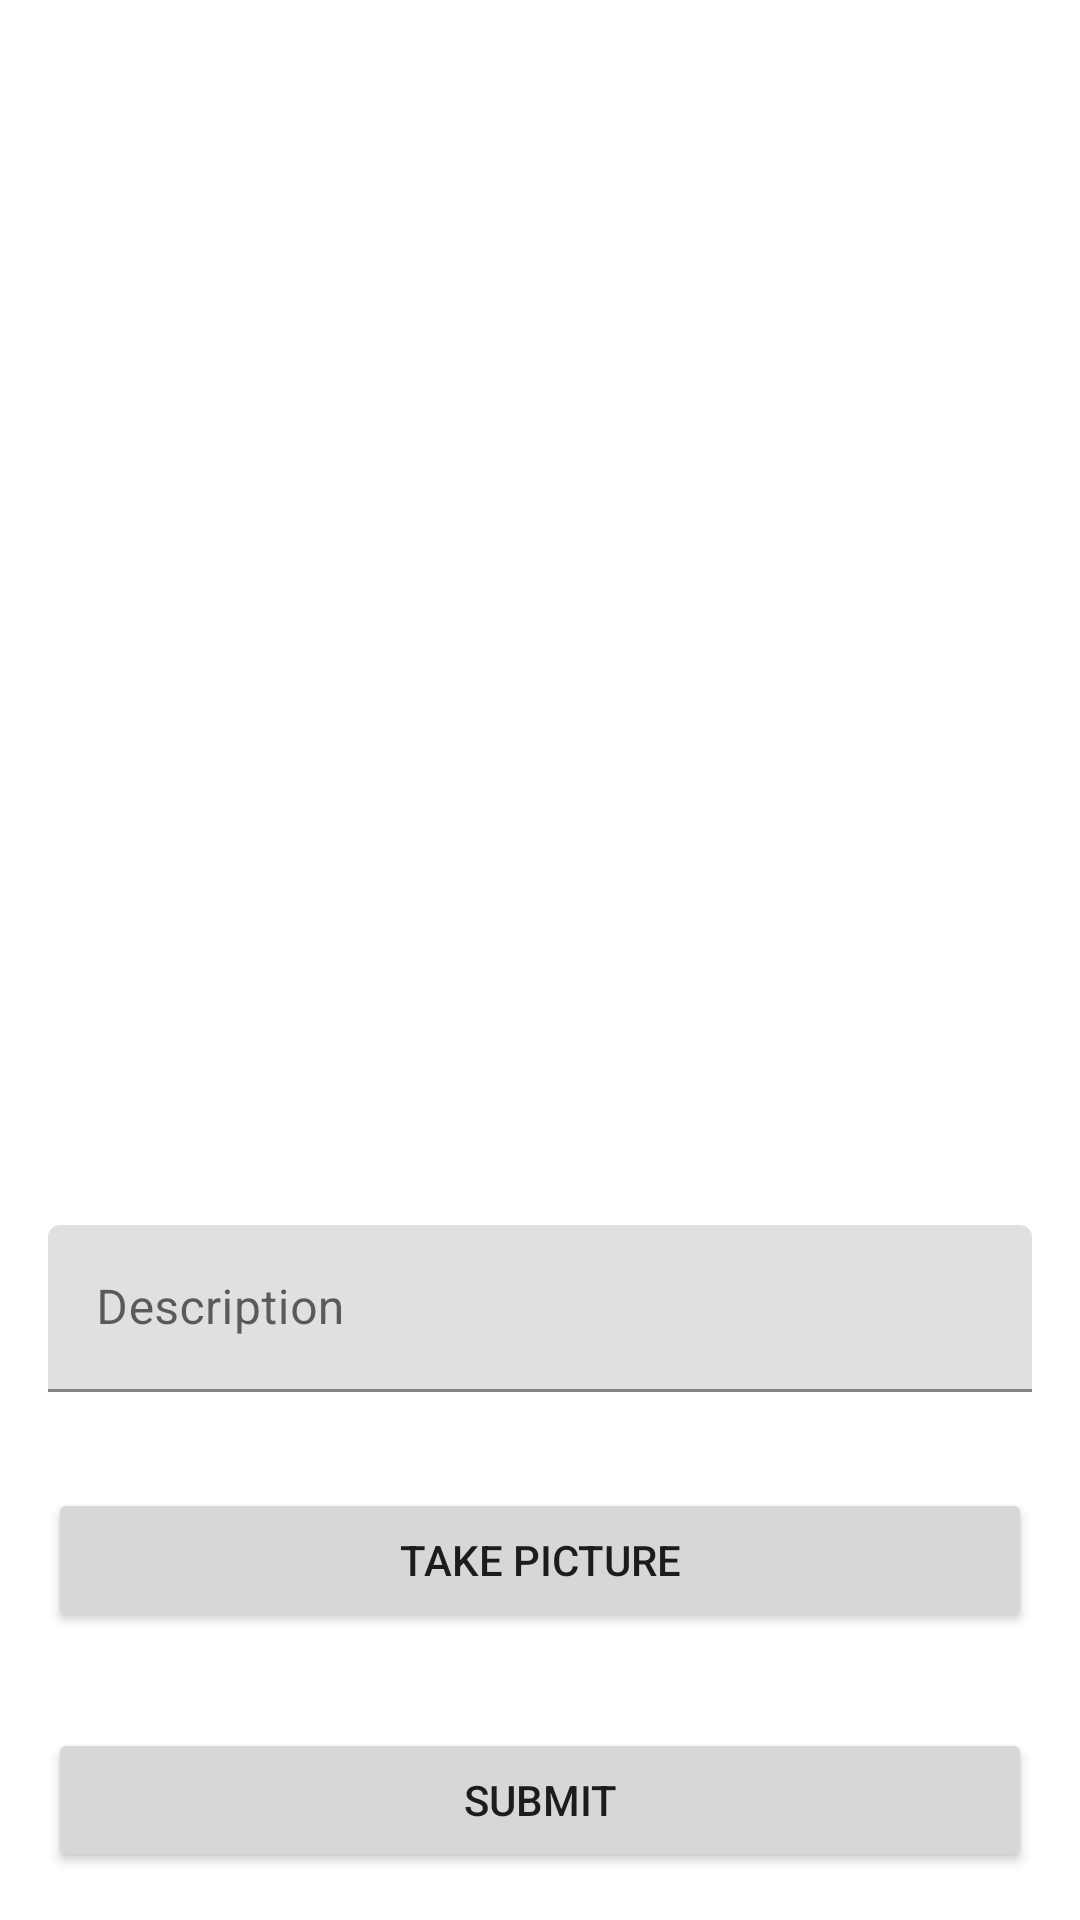

This screen was rendered from an Android layout file. Write that file and the resources it references.
<!-- AndroidManifest.xml: application theme Theme.Instagram -->
<!-- res/layout/fragment_create_post.xml -->
<?xml version="1.0" encoding="utf-8"?>
<layout
    xmlns:android="http://schemas.android.com/apk/res/android"
    xmlns:tools="http://schemas.android.com/tools"
    xmlns:app="http://schemas.android.com/apk/res-auto">
    <FrameLayout
        android:layout_width="match_parent"
        android:layout_height="match_parent"
        tools:context=".CreatePostFragment">

            <RelativeLayout
                android:layout_width="match_parent"
                android:layout_height="match_parent"
                tools:context=".MainActivity"
                android:orientation="vertical">

                <ImageView
                    android:layout_width="match_parent"
                    android:layout_marginHorizontal="32dp"
                    android:adjustViewBounds="true"
                    android:layout_height="wrap_content"
                    android:layout_above="@id/tilDescription"
                    android:id="@+id/ivPhoto"
                    tools:src="@tools:sample/avatars"
                    />

                <com.google.android.material.textfield.TextInputLayout
                    android:layout_width="match_parent"
                    android:layout_height="wrap_content"
                    android:id="@+id/tilDescription"
                    android:layout_margin="16dp"
                    android:layout_above="@id/btnTakePicture"
                    android:hint="@string/post_description_text_input_hint">

                    <com.google.android.material.textfield.TextInputEditText
                        android:layout_width="match_parent"
                        android:layout_height="match_parent"
                        android:id="@+id/tietDescription"
                        android:inputType="text"
                        app:placeholderTextColor="@color/black"
                        app:hintTextColor="@color/black"
                        />
                </com.google.android.material.textfield.TextInputLayout>

                <Button
                    android:layout_width="match_parent"
                    android:layout_height="wrap_content"
                    android:id="@+id/btnTakePicture"
                    android:layout_margin="16dp"
                    android:text="@string/picture_request_button_text"
                    android:layout_above="@id/btnSubmit"/>

                <Button
                    android:layout_width="match_parent"
                    android:layout_height="wrap_content"
                    android:layout_margin="16dp"
                    android:layout_alignParentBottom="true"
                    android:id="@+id/btnSubmit"
                    android:text="@string/submit_button_text"
                    />
                <ProgressBar
                    android:id="@+id/pbLoading"
                    android:visibility="invisible"
                    android:layout_centerInParent="true"
                    android:layout_width="wrap_content"
                    android:layout_height="wrap_content" />
            </RelativeLayout>
    </FrameLayout>
</layout>
<!-- resources referenced by this layout -->
<resources>
  <color name="black">#FF000000</color>
  <string name="picture_request_button_text">Take Picture</string>
  <string name="post_description_text_input_hint">Description</string>
  <string name="submit_button_text">Submit</string>
  <style name="Theme.Instagram" parent="Theme.MaterialComponents.DayNight.NoActionBar">
          
          <item name="colorPrimary">@color/white</item>
          <item name="colorPrimaryVariant">@color/grey</item>
          <item name="colorOnPrimary">@color/black</item>
          
          <item name="colorSecondary">@color/black</item>
          <item name="colorSecondaryVariant">@color/teal_700</item>
          <item name="colorOnSecondary">@color/grey</item>
          
          <item name="android:statusBarColor" tools:targetApi="l">?attr/colorSecondary</item>
          
      </style>
  <color name="white">#FFFFFFFF</color>
  <color name="grey">#D3D3D3</color>
  <color name="teal_700">#FF018786</color>
</resources>
